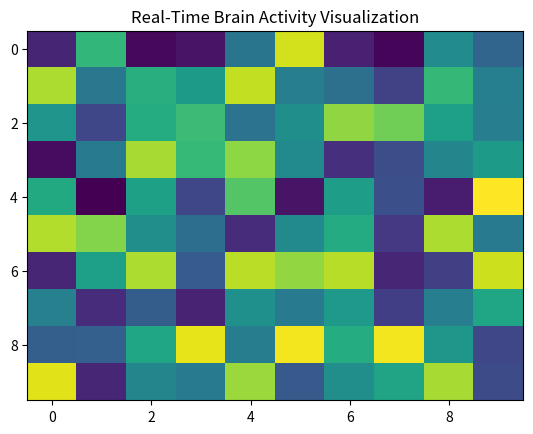

This chart was generated by the following Python code:
import numpy as np
import matplotlib.pyplot as plt

# Simulate real-time brain activity visualization
def visualize_brain_activity(data):
    plt.ion()  # Turn on interactive mode
    fig, ax = plt.subplots()

    for i in range(len(data)):
        ax.clear()
        ax.imshow(data[i], cmap='viridis', aspect='auto')
        ax.set_title('Real-Time Brain Activity Visualization')
        plt.pause(0.1)

if __name__ == "__main__":
    # Simulating random brain activity data
    simulated_data = [np.random.rand(10, 10) for _ in range(100)]
    visualize_brain_activity(simulated_data)
